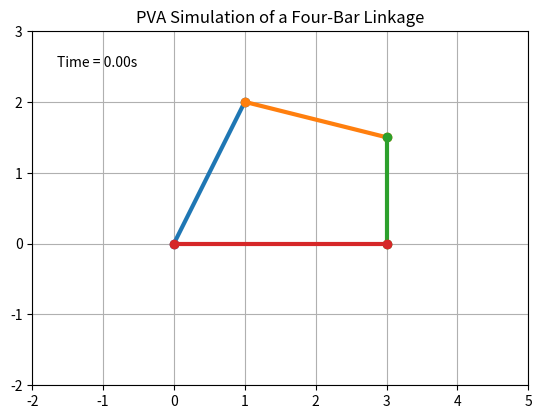

Write the Python code that produced this figure.
# 
import numpy as np
from scipy.optimize import least_squares
import matplotlib.pyplot as plt
from matplotlib.animation import FuncAnimation

# =============================================================================
# Section 1: 定义机构和模拟参数 (Define Mechanism and Simulation Parameters)
# =============================================================================

# 1.1 定义机构的初始几何形状
# 使用复数 (x + yj) 来表示每个节点的初始位置
initial_node_positions = np.array([
    0.0 + 0.0j,  # 节点 0 (x0, y0) - 固定在原点
    1.0 + 2.0j,  # 节点 1 (x1, y1) - 浮动点
    3.0 + 1.5j,  # 节点 2 (x2, y2) - 曲柄上的点
    3.0 + 0.0j,  # 节点 3 (x3, y3) - 固定在x轴上
], dtype=complex)

# 1.2 定义连杆如何连接节点
# [[节点A, 节点B], [节点C, 节点D], ...]
# 注意：Python 索引从 0 开始
connectivity_matrix = np.array([
    [0, 1],  # 连杆 0: 连接 节点0 和 节点1
    [1, 2],  # 连杆 1: 连接 节点1 和 节点2
    [2, 3],  # 连杆 2: 连接 节点2 和 节点3 (曲柄)
    [3, 0],  # 连杆 3: 连接 节点3 和 节点0 (机架/地)
])


# 1.3 定义机构的属性
ground_links_idx = [3]  # 连杆 3 是固定的机架
crank_link_idx = 2      # 连杆 2 是输入曲柄
motor_node_idx = 3      # 电机位于节点 3


# 1.4 设置模拟参数
t_period = 10.0  # 总模拟时间 (秒)
dt = 0.01        # 时间步长 (秒)
crank_angular_velocity_deg = 36  # 曲柄角速度 (度/秒)

# =============================================================================
# Section 2: 初始化计算 (Initialization and "Book-keeping")
# =============================================================================

# 将角速度从 度/秒 转换为 弧度/秒
omega_rad_per_sec = np.deg2rad(crank_angular_velocity_deg)

# 计算初始连杆长度 (这是整个模拟中需要保持不变的量)
num_links = len(connectivity_matrix)
initial_link_lengths = np.zeros(num_links)
for i in range(num_links):
    node1_idx = connectivity_matrix[i, 0]
    node2_idx = connectivity_matrix[i, 1]
    p1 = initial_node_positions[node1_idx]
    p2 = initial_node_positions[node2_idx]
    initial_link_lengths[i] = np.abs(p2 - p1) # np.abs for complex number is its magnitude

print("--- 机构初始状态 ---")
print(f"初始连杆长度: {initial_link_lengths}\n")

# 创建时间数组
time_steps = np.arange(0, t_period, dt)

# 创建一个数组来存储每个时间步的节点位置
num_nodes = len(initial_node_positions)
node_positions_over_time = np.zeros((len(time_steps), num_nodes), dtype=complex)
node_positions_over_time[0, :] = initial_node_positions

# 识别哪些节点是固定的，哪些是需要计算的
# 固定的节点
ground_nodes = np.unique(connectivity_matrix[ground_links_idx])
# 曲柄上，非电机所在的那个点
crank_node_idx = connectivity_matrix[crank_link_idx, 0] if connectivity_matrix[crank_link_idx, 1] == motor_node_idx else connectivity_matrix[crank_link_idx, 1]
# 真正需要用求解器计算的浮动节点 (在这个例子中是节点 1)
floating_nodes_idx = [i for i in range(num_nodes) if i not in ground_nodes and i != crank_node_idx]

# =============================================================================
# Section 3: 目标/误差函数 (Objective Function)
# =============================================================================
def link_length_difference(dx_guess, current_positions, floating_node_idx, connected_links_info, target_lengths):
    """
    这个函数是数值求解器的核心。
    它计算当浮动点移动一个猜测的位移 dx_guess 后，相关连杆的长度与原始长度的误差。
    """
    # 将猜测的位移 (一个包含实部和虚部的数组 [dx_real, dx_imag]) 转换为复数
    dx_complex = dx_guess[0] + 1j * dx_guess[1]
    
    # 创建一个副本以避免修改原始数据
    temp_positions = current_positions.copy()
    temp_positions[floating_node_idx] += dx_complex
    
    errors = []
    # 遍历所有与浮动点相连的连杆
    for i, link_info in enumerate(connected_links_info):
        link_idx = link_info['link_idx']
        node1_idx, node2_idx = connectivity_matrix[link_idx]
        
        # 计算新的连杆长度
        p1 = temp_positions[node1_idx]
        p2 = temp_positions[node2_idx]
        new_length = np.abs(p2 - p1)
        
        # 计算误差
        error = new_length - target_lengths[i]
        errors.append(error)
        
    return errors

# =============================================================================
# Section 4: 主模拟循环 (Main Simulation Loop)
# =============================================================================
print("--- 开始模拟 ---")
# 找到与浮动节点 (节点1) 相连的连杆 (连杆0 和 连杆1)
floating_node_idx = floating_nodes_idx[0] # 我们假设只有一个浮动点
connected_links_info = []
for i in range(num_links):
    if floating_node_idx in connectivity_matrix[i]:
        connected_links_info.append({'link_idx': i})

target_lengths_for_solver = [initial_link_lengths[info['link_idx']] for info in connected_links_info]


for t_idx in range(1, len(time_steps)):
    # 从上一个时间步获取位置
    previous_positions = node_positions_over_time[t_idx-1, :].copy()
    current_positions = previous_positions.copy()

    # 4.1 驱动曲柄: 旋转曲柄节点
    # 曲柄向量是从电机节点指向曲柄节点的
    crank_vector = previous_positions[crank_node_idx] - previous_positions[motor_node_idx]
    # 计算旋转角度
    d_theta = omega_rad_per_sec * dt
    # 进行旋转 (复数乘法)
    rotated_crank_vector = crank_vector * np.exp(1j * d_theta)
    # 更新曲柄节点的位置
    current_positions[crank_node_idx] = previous_positions[motor_node_idx] + rotated_crank_vector
    
    # 4.2 求解从动点: 使用非线性求解器找到浮动点的位置
    # 初始猜测：假设浮动点没有移动 (dx = 0)
    dx_initial_guess = [0, 0] 
    
    # 调用求解器
    result = least_squares(
        link_length_difference,
        dx_initial_guess,
        args=(current_positions, floating_node_idx, connected_links_info, target_lengths_for_solver)
    )
    
    # 提取求解器找到的最佳 dx
    dx_solution = result.x[0] + 1j * result.x[1]
    
    # 4.3 更新浮动点的位置
    current_positions[floating_node_idx] += dx_solution
    
    # 存储当前时间步的所有节点位置
    node_positions_over_time[t_idx, :] = current_positions

print("--- 模拟完成 ---\n")

# =============================================================================
# Section 5: 后处理 - 计算速度和加速度 (Post-Processing - PVA)
# =============================================================================
# 使用数值微分 (有限差分法)
velocities = (node_positions_over_time[1:] - node_positions_over_time[:-1]) / dt
accelerations = (velocities[1:] - velocities[:-1]) / dt

# 打印节点1在某个时间点的PVA作为示例
sample_time_idx = 100
print(f"--- 节点 {floating_node_idx} 在 t={time_steps[sample_time_idx]:.2f}s 的PVA分析 ---")
pos_sample = node_positions_over_time[sample_time_idx, floating_node_idx]
vel_sample = velocities[sample_time_idx, floating_node_idx]
accel_sample = accelerations[sample_time_idx, floating_node_idx]
print(f"位置 r = ({pos_sample.real:.3f}, {pos_sample.imag:.3f}) m")
print(f"速度 v = ({vel_sample.real:.3f}, {vel_sample.imag:.3f}) m/s")
print(f"加速度 a = ({accel_sample.real:.3f}, {accel_sample.imag:.3f}) m/s^2")

# =============================================================================
# Section 6: 结果可视化 (Visualization)
# =============================================================================
fig, ax = plt.subplots()
ax.set_aspect('equal')
ax.set_xlim(-2, 5)
ax.set_ylim(-2, 3)
ax.set_title('PVA Simulation of a Four-Bar Linkage')
ax.grid(True)

# 绘制连杆的线条对象
lines = []
for i in range(num_links):
    node1_idx, node2_idx = connectivity_matrix[i]
    line, = ax.plot([], [], 'o-', lw=3)
    lines.append(line)

time_text = ax.text(0.05, 0.9, '', transform=ax.transAxes)

def animate(frame_idx):
    # 更新每个连杆的位置
    for i in range(num_links):
        node1_idx, node2_idx = connectivity_matrix[i]
        p1 = node_positions_over_time[frame_idx, node1_idx]
        p2 = node_positions_over_time[frame_idx, node2_idx]
        lines[i].set_data([p1.real, p2.real], [p1.imag, p2.imag])
    
    time_text.set_text(f'Time = {time_steps[frame_idx]:.2f}s')
    return lines + [time_text]

ani = FuncAnimation(fig, animate, frames=len(time_steps), interval=dt*1000, blit=True)
plt.show()